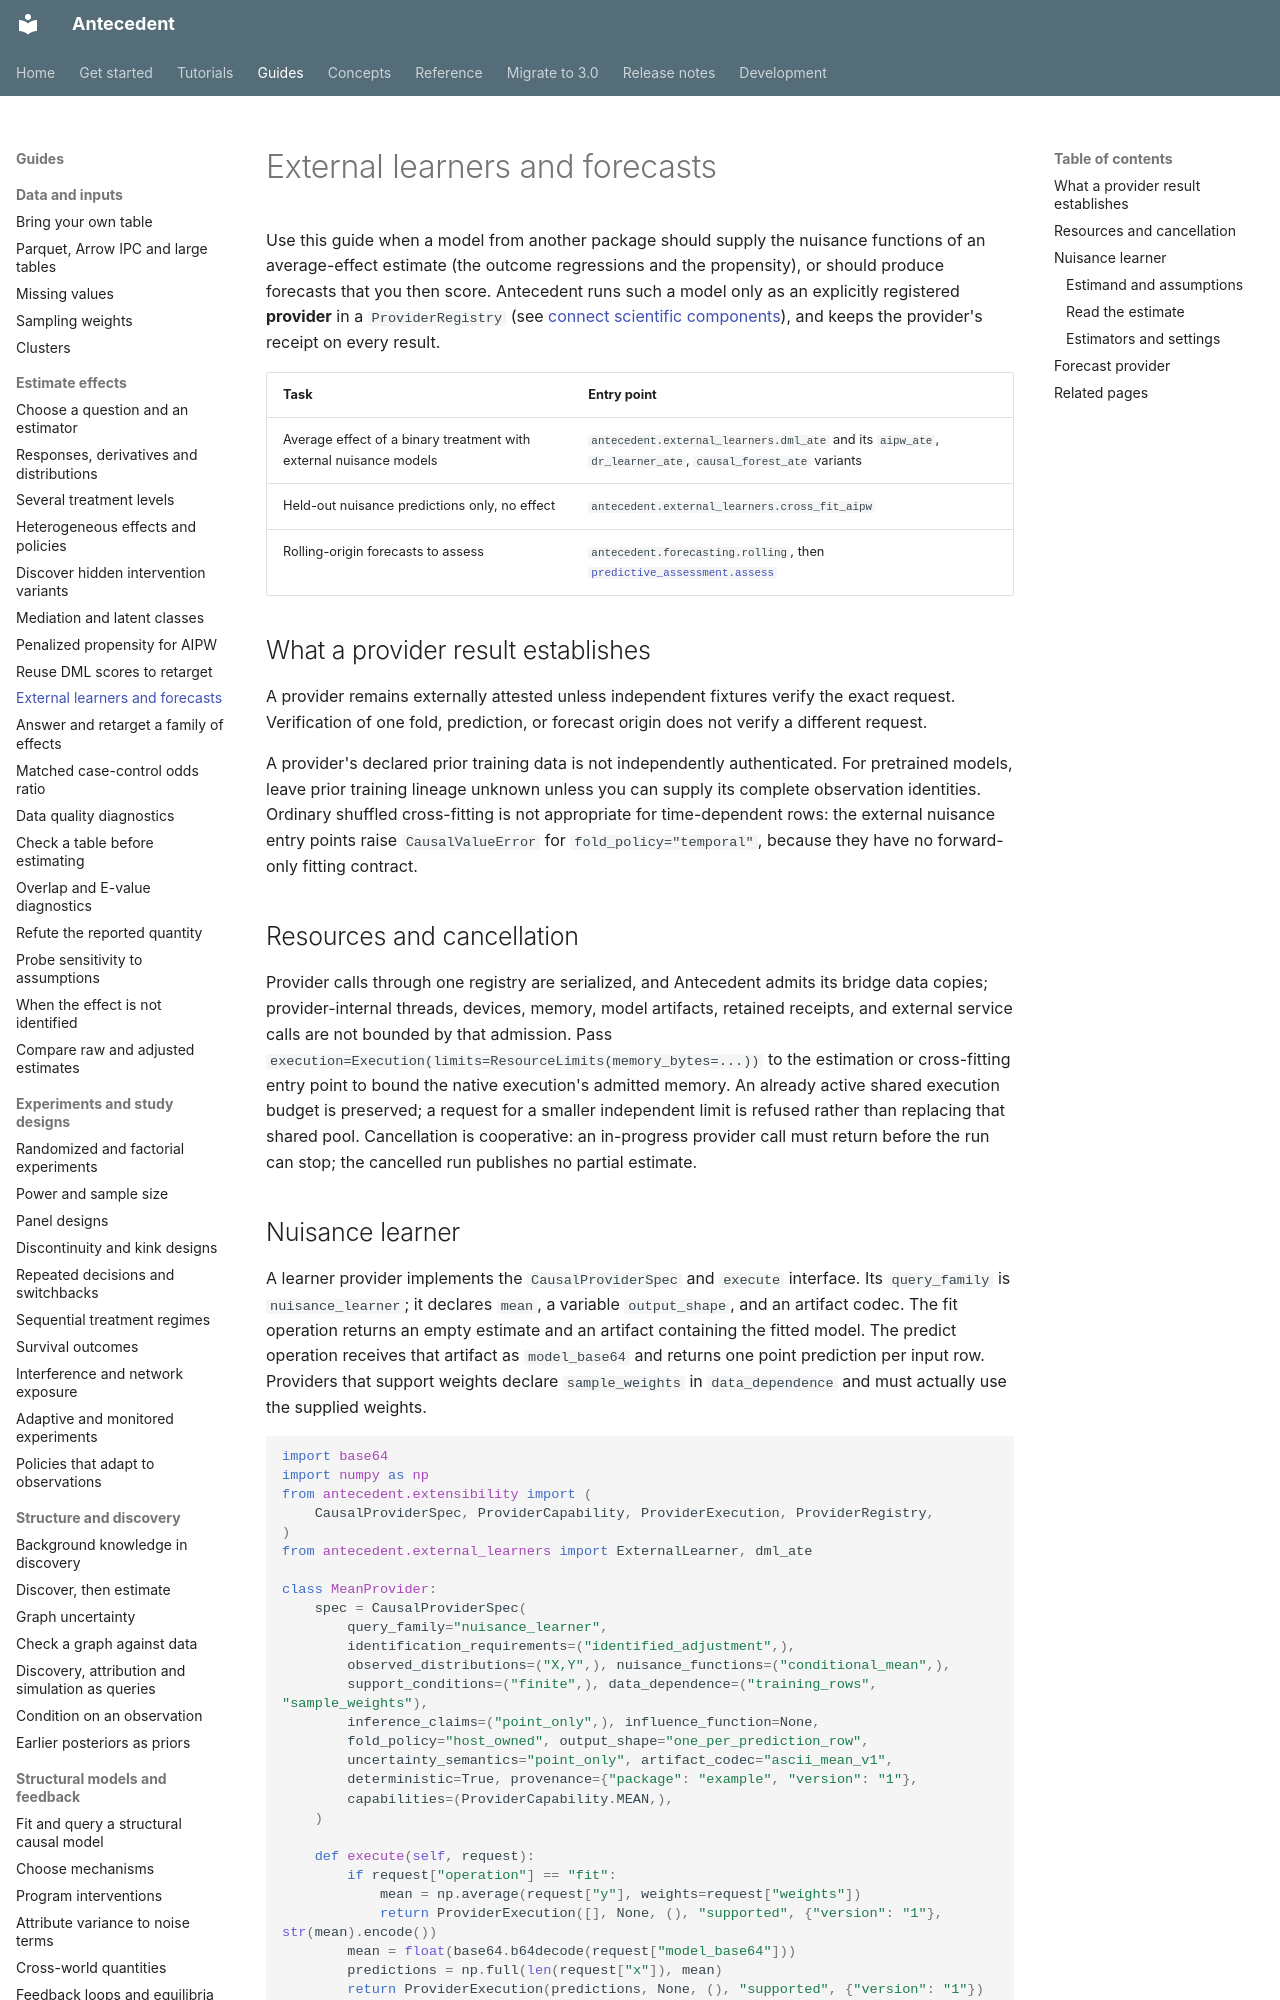

repository: iridae-dev/antecedent · page: guides/external-learners-and-forecasts/index.html · generator: mkdocs

# External learners and forecasts

Use this guide when a model from another package should supply the nuisance functions of an
average-effect estimate (the outcome regressions and the propensity), or should produce
forecasts that you then score. Antecedent runs such a model only as an explicitly registered
**provider** in a `ProviderRegistry` (see [connect scientific components](build/scientific-interfaces.md)), and
keeps the provider's receipt on every result.

| Task | Entry point |
| --- | --- |
| Average effect of a binary treatment with external nuisance models | `antecedent.external_learners.dml_ate` and its `aipw_ate`, `dr_learner_ate`, `causal_forest_ate` variants |
| Held-out nuisance predictions only, no effect | `antecedent.external_learners.cross_fit_aipw` |
| Rolling-origin forecasts to assess | `antecedent.forecasting.rolling`, then [`predictive_assessment.assess`](../predictive-assessment.md) |

## What a provider result establishes

A provider remains externally attested unless independent fixtures verify the exact request.
Verification of one fold, prediction, or forecast origin does not verify a different request.

A provider's declared prior training data is not independently authenticated. For pretrained
models, leave prior training lineage unknown unless you can supply its complete observation
identities. Ordinary shuffled cross-fitting is not appropriate for time-dependent rows: the
external nuisance entry points raise `CausalValueError` for `fold_policy="temporal"`, because
they have no forward-only fitting contract.

## Resources and cancellation

Provider calls through one registry are serialized, and Antecedent admits its bridge data copies;
provider-internal threads, devices, memory, model artifacts, retained receipts, and external
service calls are not bounded by that admission. Pass `execution=Execution(limits=ResourceLimits(memory_bytes=...))`
to the estimation or cross-fitting entry point to bound the native execution's admitted memory.
An already active shared execution budget is preserved; a request for a smaller independent
limit is refused rather than replacing that shared pool.
Cancellation is cooperative: an in-progress provider call must return before the run can stop;
the cancelled run publishes no partial estimate.
